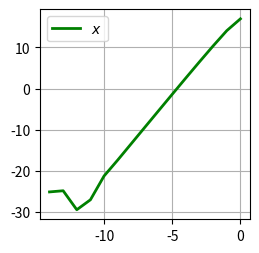

Write the Python code that produced this figure.
import numpy as np
import matplotlib.pyplot as plt
from math import log10, log2
from math import e as exp


def function(x, t):
    return x


def euler_step(x_i, h, t_i, fn):
    x_i_1 = x_i + h*fn(x_i,  t_i)
    t_i_1 = t_i + h
    return x_i_1, t_i_1


def rk4_step(x_i, h, t_i, fn):
    k1 = fn(x_i, t_i)
    k2 = fn(x_i + k1*(h/2), t_i + h/2)
    k3 = fn(x_i + k2*(h/2), t_i + h/2)
    k4 = fn(x_i + k3*h, t_i + h)
    x_i_1 = x_i + (h/6)*(k1 + 2*(k2+k3) + k4)
    t_i_1 = t_i + h
    return x_i_1, t_i_1


def solve_to(x1, t1, t2, deltat_max, fn,  step_fn):
    Range = t2 - t1
    tempx = x1
    tempt = t1
    full_steps = Range // deltat_max
    for step in range(int(full_steps)):
        tempx, tempt = step_fn(tempx, deltat_max, tempt, fn)
        step += 1
    if tempt != t2:
        remainder = t2 - tempt
        tempx, tempt = step_fn(tempx, remainder, tempt, fn)

    return tempx


def solve_ode(x1, tarray, h, fn, step_fn):
    x_array = [x1]
    nsols = len(tarray)
    for i in range(nsols-1):
        t1 = tarray[i]
        t2 = tarray[i+1]
        x_i_1 = solve_to(x_array[-1], t1, t2, h, fn, step_fn)
        x_array.append(x_i_1)
    return x_array


def plot_solution(t, x):
    """Produce a figure with timeseries and phasespace plots"""

    # Create a figure with two plotting axes side by side:
    fig = plt.figure(figsize=(6, 3))
    ax1 = fig.add_axes([0.58, 0.15, 0.35, 0.7])

    # Timeseries plot
    # ax1.set_title('Time series: $x$ against $t$')
    ax1.plot(t, x, color='green', linewidth=2, label=r'$x$')
    ax1.grid()
    ax1.legend()

    # Return the figure handle for showing/saving
    plt.show()
    return fig

x0 = 1
t0 = 0
tf = 15
# h = 1
time = np.linspace(t0, tf, 11)
e_array = []
h_array = []

for iter in range(tf):
    h = (1/2)**iter
    Val_array = solve_ode(x0, time, h, function, rk4_step)
    Final_val = Val_array[-1]
    Error = abs(Final_val - exp**tf)
    e_array.append(Error)
    h_array.append(h)

for i in range(len(h_array)):
    e_array[i] = log2(e_array[i])
    h_array[i] = log2(h_array[i])

print(e_array)
print(h_array)
plot_solution(h_array, e_array)

# x2 = solve_ode(x0, time, h, function, rk4_step)
# print(x2)
# plot_solution(time, x2)
# plt.show()


